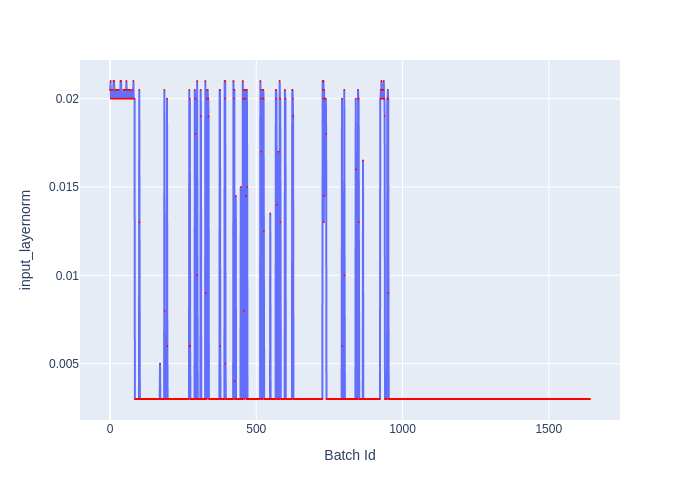

Data behind this chart, as committed beside it:
Batch Id, input_layernorm
0, 0.0205
1, 0.0205
2, 0.021
3, 0.02
4, 0.0205
5, 0.02
6, 0.0205
7, 0.02
8, 0.02
9, 0.02
10, 0.0205
11, 0.02
12, 0.021
13, 0.02
14, 0.021
15, 0.02
16, 0.02
17, 0.02
18, 0.0205
19, 0.02
20, 0.0205
21, 0.02
22, 0.0205
23, 0.02
24, 0.0205
25, 0.02
26, 0.02
27, 0.0205
28, 0.02
29, 0.02
30, 0.0205
31, 0.02
32, 0.02
33, 0.02
34, 0.02
35, 0.02
36, 0.021
37, 0.02
38, 0.021
39, 0.02
40, 0.02
41, 0.02
42, 0.02
43, 0.02
44, 0.02
45, 0.02
46, 0.0205
47, 0.0205
48, 0.0205
49, 0.02
50, 0.0205
51, 0.02
52, 0.0205
53, 0.02
54, 0.0205
55, 0.02
56, 0.021
57, 0.0205
58, 0.02
59, 0.02
... 1,582 more rows
